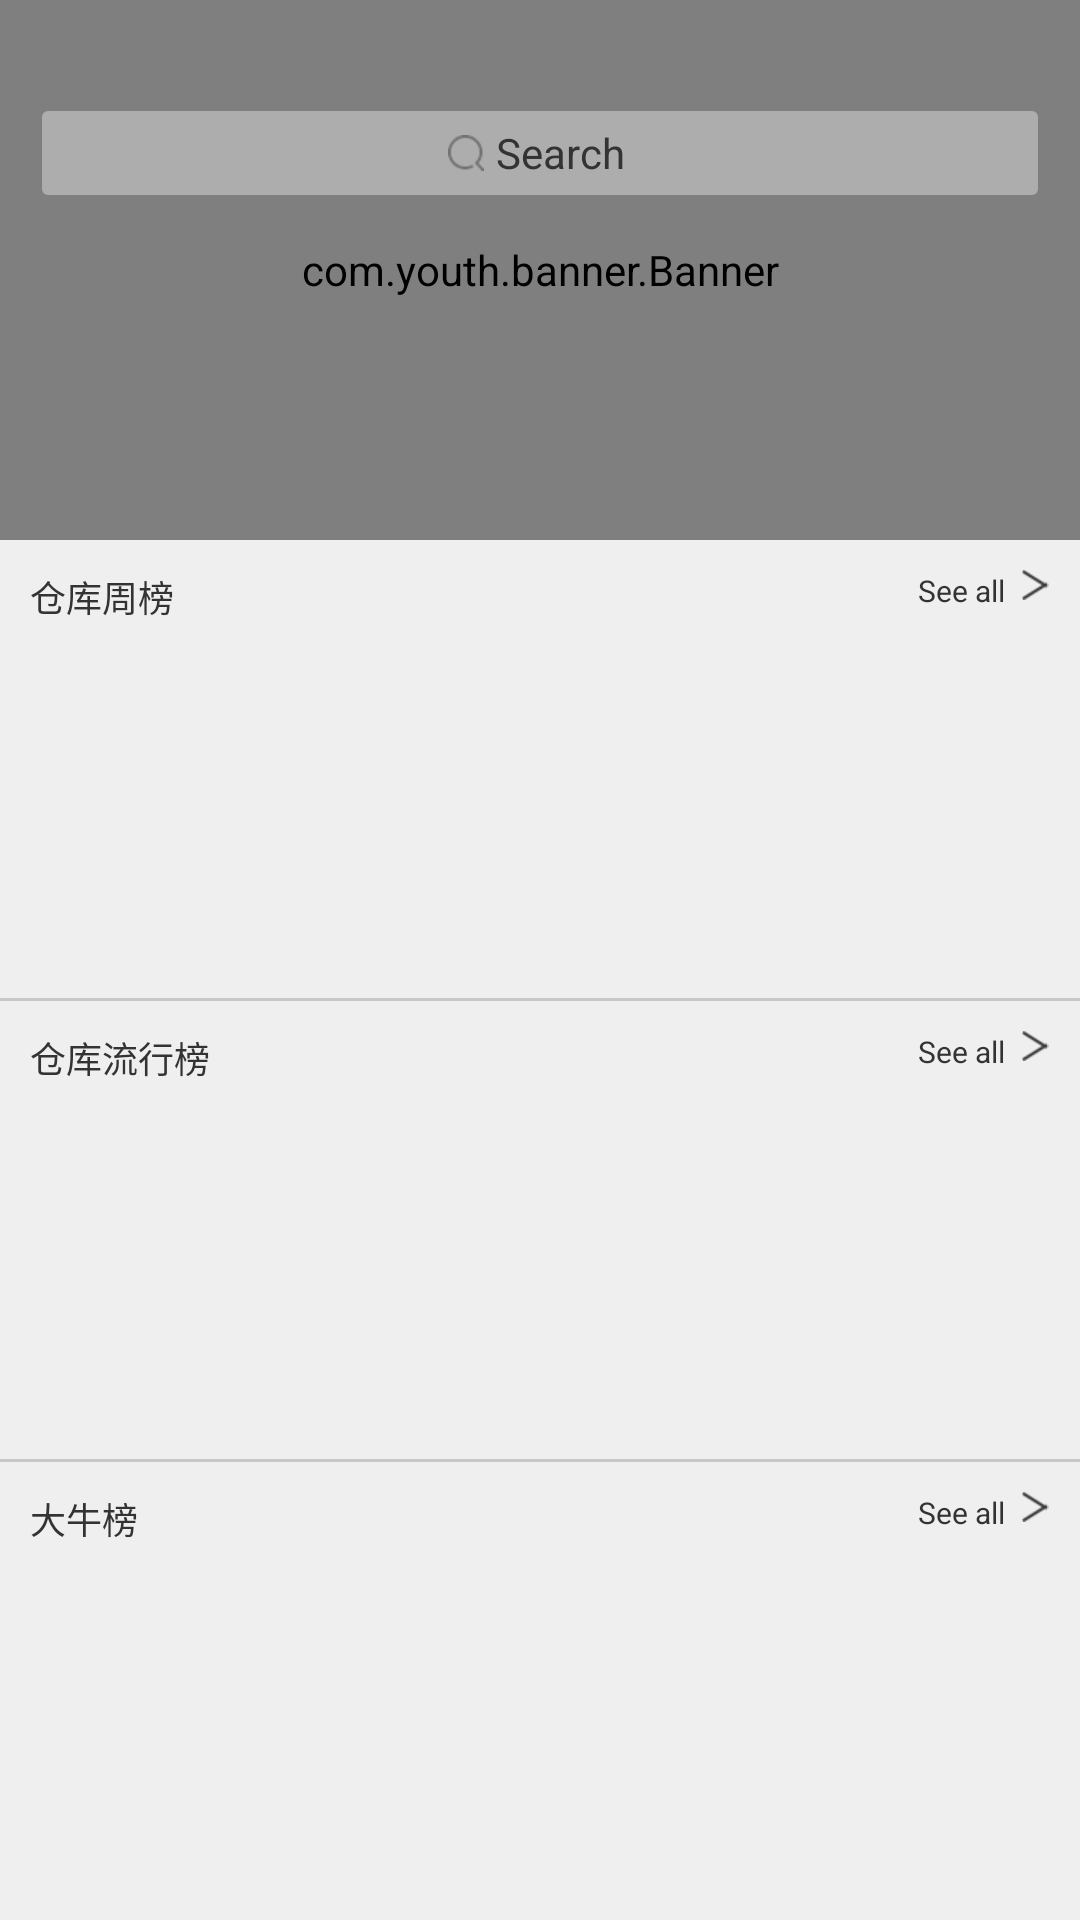

Produce the Android XML layout that renders to this screen, including the resource entries it uses.
<!-- AndroidManifest.xml: application theme AppTheme -->
<!-- res/layout/fragment_home.xml -->
<?xml version="1.0" encoding="utf-8"?>
<LinearLayout xmlns:android="http://schemas.android.com/apk/res/android"
    xmlns:app="http://schemas.android.com/apk/res-auto"
    android:layout_width="match_parent"
    android:layout_height="match_parent"
    android:background="@color/background"
    android:orientation="vertical">

    <RelativeLayout
        android:layout_width="match_parent"
        android:layout_height="wrap_content">

        <com.youth.banner.Banner
            android:id="@+id/banner"
            android:layout_width="match_parent"
            android:layout_height="180dp">

        </com.youth.banner.Banner>

    <View
        android:id="@+id/status_view"
        android:layout_width="match_parent"
        android:layout_height="26dp"
        android:background="@android:color/transparent" />

    <android.support.v7.widget.Toolbar
        android:id="@+id/toolbar"
        android:layout_below="@id/status_view"
        android:layout_width="match_parent"
        android:layout_height="@dimen/bottom_height"
        android:background="@android:color/transparent"
        app:contentInsetStart="0dp">

        <LinearLayout
            android:id="@+id/ll_search"
            android:layout_width="match_parent"
            android:layout_height="28dp"
            android:layout_marginLeft="@dimen/dimen_14"
            android:layout_marginRight="@dimen/dimen_14"
            android:background="@drawable/search_bg"
            android:clickable="true"
            android:focusable="true"
            android:gravity="center"
            android:orientation="horizontal">

            <ImageView
                android:layout_width="12dp"
                android:layout_height="12dp"
                android:layout_gravity="center_vertical"
                android:layout_marginEnd="@dimen/dimen_2"
                android:layout_marginRight="@dimen/dimen_2"
                android:src="@drawable/search" />

            <TextView
                android:id="@+id/tv_search"
                android:layout_width="wrap_content"
                android:layout_height="wrap_content"
                android:padding="@dimen/dimen_2"
                android:text="@string/search"
                android:textColor="@color/text_black" />
        </LinearLayout>

    </android.support.v7.widget.Toolbar>

    </RelativeLayout>

    <RelativeLayout style="@style/rl_home_item">

        <TextView
            android:id="@+id/tv_home_item"
            style="@style/tv_home_item_title"
            android:text="@string/trending_repositories_this_week" />


        <LinearLayout
            android:id="@+id/ll_see_all1"
            android:layout_width="wrap_content"
            android:layout_height="wrap_content"
            android:layout_alignParentRight="true"
            android:orientation="horizontal">

            <TextView
                style="@style/tv_see_all"
                android:text="See all" />

            <ImageView
                style="@style/iv_right_arrow"
                android:src="@drawable/right_arrow" />

        </LinearLayout>

        <android.support.v7.widget.RecyclerView
            android:id="@+id/rv_repo_week"
            android:layout_width="match_parent"
            android:layout_height="wrap_content"
            android:layout_below="@+id/tv_home_item"
            android:layout_marginTop="15dp">

        </android.support.v7.widget.RecyclerView>
    </RelativeLayout>

    <View
        android:layout_width="match_parent"
        android:layout_height="1dp"
        android:background="@color/gray_back" />

    <RelativeLayout style="@style/rl_home_item">

        <TextView
            android:id="@+id/tv_pop_repo"
            style="@style/tv_home_item_title"
            android:text="@string/popular_repositories" />

        <LinearLayout
            android:id="@+id/ll_see_all2"
            android:layout_width="wrap_content"
            android:layout_height="wrap_content"
            android:layout_alignParentRight="true"
            android:orientation="horizontal">

            <TextView
                android:id="@+id/tv_see_all2"
                style="@style/tv_see_all"
                android:layout_toLeftOf="@+id/iv_right_arrow2"
                android:layout_toStartOf="@+id/iv_right_arrow2"
                android:text="See all" />

            <ImageView
                android:id="@+id/iv_right_arrow2"
                style="@style/iv_right_arrow"
                android:src="@drawable/right_arrow" />
        </LinearLayout>

        <android.support.v7.widget.RecyclerView
            android:id="@+id/rv_pop_repo"
            android:layout_width="match_parent"
            android:layout_height="match_parent"
            android:layout_below="@+id/tv_pop_repo"
            android:layout_marginTop="15dp">

        </android.support.v7.widget.RecyclerView>
    </RelativeLayout>

    <View
        android:layout_width="match_parent"
        android:layout_height="1dp"
        android:background="@color/gray_back" />

    <RelativeLayout style="@style/rl_home_item">

        <TextView
            android:id="@+id/tv_popular_users"
            style="@style/tv_home_item_title"
            android:text="@string/popular_users" />

        <LinearLayout
            android:id="@+id/ll_see_all3"
            android:layout_width="wrap_content"
            android:layout_height="wrap_content"
            android:layout_alignParentRight="true"
            android:orientation="horizontal">

            <TextView
                android:id="@+id/tv_see_all3"
                style="@style/tv_see_all"
                android:layout_toLeftOf="@+id/iv_right_arrow3"
                android:layout_toStartOf="@+id/iv_right_arrow3"
                android:text="See all" />

            <ImageView
                android:id="@+id/iv_right_arrow3"
                style="@style/iv_right_arrow"
                android:src="@drawable/right_arrow" />

        </LinearLayout>

        <android.support.v7.widget.RecyclerView
            android:id="@+id/rv_pop_users"
            android:layout_width="match_parent"
            android:layout_height="match_parent"
            android:layout_below="@+id/tv_popular_users"
            android:layout_marginTop="15dp">

        </android.support.v7.widget.RecyclerView>
    </RelativeLayout>
</LinearLayout>
<!-- resources referenced by this layout -->
<resources>
  <color name="background">#ddeeeeee</color>
  <color name="gray_back">#c8c8c8</color>
  <color name="text_black">#333333</color>
  <dimen name="bottom_height">50dp</dimen>
  <dimen name="dimen_14">14dp</dimen>
  <dimen name="dimen_2">2dp</dimen>
  <!-- drawable right_arrow: png bitmap (drawable-xhdpi, 1258 bytes) -->
  <!-- drawable search: png bitmap (drawable-xhdpi, 1476 bytes) -->
  <!-- drawable search_bg (drawable) -->
  <?xml version="1.0" encoding="utf-8"?>
  <shape android:shape="rectangle"
         xmlns:android="http://schemas.android.com/apk/res/android">
  
      <corners android:radius="@dimen/dimen_2"/>
  
      <size android:height="@dimen/dimen_20" android:width="@dimen/dimen_50"/>
  
      <solid android:color="@color/translucence"/>
  
  </shape>
  <string name="popular_repositories">仓库流行榜</string>
  <string name="popular_users">大牛榜</string>
  <string name="search">Search</string>
  <string name="trending_repositories_this_week">仓库周榜</string>
  <style name="iv_right_arrow">
          <item name="android:layout_width">10dp</item>
          <item name="android:layout_marginRight">10dp</item>
          <item name="android:layout_height">10dp</item>
      </style>
  <style name="rl_home_item">
          <item name="android:paddingTop">10dp</item>
          <item name="android:paddingBottom">10dp</item>
          <item name="android:layout_width">match_parent</item>
          <item name="android:layout_height">0dp</item>
          <item name="android:layout_weight">1</item>
      </style>
  <style name="tv_home_item_title">
          <item name="android:textSize">12sp</item>
          <item name="android:textColor">@color/text_black</item>
          <item name="android:layout_marginLeft">@dimen/dimen_10</item>
          <item name="android:layout_width">wrap_content</item>
          <item name="android:layout_height">wrap_content</item>
      </style>
  <style name="tv_see_all">
          <item name="android:layout_width">wrap_content</item>
          <item name="android:layout_height">wrap_content</item>
          <item name="android:textColor">@color/text_black</item>
          <item name="android:textSize">10sp</item>
          <item name="android:layout_marginRight">5dp</item>
      </style>
  <style name="AppTheme" parent="Theme.AppCompat.Light.NoActionBar">
          
          <item name="colorPrimary">@color/colorPrimary</item>
          <item name="colorPrimaryDark">@color/colorPrimaryDark</item>
          <item name="colorAccent">@color/colorAccent</item>
          <item name="windowActionModeOverlay">true</item>
          <item name="android:actionModeBackground">@color/colorPrimary</item>
          
          
      </style>
  <dimen name="dimen_20">20dp</dimen>
  <dimen name="dimen_50">50dp</dimen>
  <color name="translucence">#5cffffff</color>
  <dimen name="dimen_10">10dp</dimen>
  <color name="colorPrimary">#273842</color>
  <color name="colorPrimaryDark">#273842</color>
  <color name="colorAccent">#FF4081</color>
</resources>
